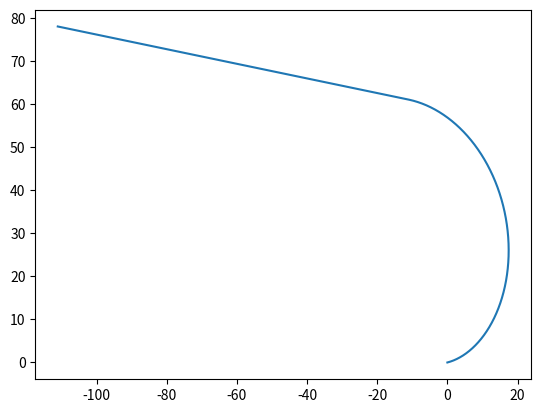

The matplotlib source for this figure:
import math as m
import numpy as np
from matplotlib import pyplot as plt


mapxdim = 1 #in kilometers
mapydim = 1 #in kilometers
#Assuming the flight is over a rectangular field
mapxdim = mapxdim*1000 #Convert to meters
mapydim = mapydim*1000 #Convert to meters
planecruise = 20 #this is knots
#planecruise = planecruise*0.514444 #conversion to m/s
start = [0][0] #starting position of plane on map
maxG = 2 #max number of G's in a turn
bankangle = 60 #bank angle in deg
bankangle = bankangle*(m.pi/180) #convert to radians
windspeed = 5 #this is mph
windspeed = windspeed*0.868976 #converted to knots
winddirection = 120 #this is deg from East to which the wind is pointing
winddirection = winddirection*(m.pi/180) #convert to radians
swathw = 100 #camera swathwidth in ft
swathw = swathw*0.3048 #conversion to m
wind = np.array([windspeed*m.cos(winddirection), windspeed*m.sin(winddirection)]) #break the windspeed into components
print('wind:',wind)
turnangle = 180 #define what a complete turn is
turnangle = turnangle*(m.pi/180) #convert to radians
planetruespeed = 0 #just a definition
magplanetruespeed = 0 #just a definition
completeturn = 0 # a boolean for completing a turn
rateofturn = 0 #just a definition
curplaneangl = 0 #the plane's angle

#test variables for position
xpos = [0]
ypos = [0]
interval = .000001 #time interval per iteration
time = 0 #in seconds
counter = 0
errormargin = .01 #define an error margin for the "vertical" distance calculations

#model a turn attempt number uno
turnstart = curplaneangl
while completeturn != 1:
    planetruespeed = np.array([(planecruise*m.cos(curplaneangl)), (planecruise*m.sin(curplaneangl))])+ wind #subract the wind from the true speed
    xpos.append(xpos[counter] + planetruespeed[0]*interval*1.68781) #new position in ft based on converted speed
    ypos.append(ypos[counter] + planetruespeed[1]*interval*1.68781) #new position in ft based on converted speed
    time = time + interval  # a counter in seconds
    magplanetruespeed = np.linalg.norm(planetruespeed) #get the magnitude of the true speed
    rateofturn = ((1091*m.tan(bankangle)*m.pi)/(magplanetruespeed*180)) #rads/s also assuming level flight
    curplaneangl = curplaneangl + rateofturn*interval #compute the current angle the plane is facing based on a second by second basis
    if curplaneangl <= ((m.pi/2) + errormargin) and curplaneangl >= ((m.pi/2) - errormargin):   #If loop documenting the horizontal distance covered before half the turn is complete
        turnwidth = xpos[counter+1]
    if curplaneangl >= (turnstart+turnangle): #exit condition loop
        completeturn = 1    #ofc if the turn is complete, exit the loop
    counter = counter + 1

#model a "straight" flight
completetravel = 0
curplanedist = xpos[counter] #document the current distance to indicate the end of the turn
diststart = curplanedist
distneeded = 100 #dist needed in ft
print(planetruespeed)

while completetravel != 1:
    xpos.append(xpos[counter] + planetruespeed[0]*interval*1.68781) #loop through the horizontal distance traveled
    ypos.append(ypos[counter] + planetruespeed[1]*interval*1.68781) #loop through the vertical distance traveled
    time = time + interval  # a counter in seconds
    counter = counter + 1
    curplanedist = xpos[counter]
    if distneeded <= abs(diststart-xpos[counter]): #
        completetravel = 1    #ofc if the turn is complete, exit the loop

#turn number 2
turnstart = curplaneangl
while completeturn != 1:
    planetruespeed = np.array([(planecruise*m.cos(curplaneangl)), (planecruise*m.sin(curplaneangl))])+ wind #subract the wind from the true speed
    xpos.append(xpos[counter] + planetruespeed[0]*interval*1.68781) #new position in ft based on converted speed
    ypos.append(ypos[counter] + planetruespeed[1]*interval*1.68781) #new position in ft based on converted speed
    time = time + interval  # a counter in seconds
    magplanetruespeed = np.linalg.norm(planetruespeed) #get the magnitude of the true speed
    rateofturn = -((1091*m.tan(bankangle)*m.pi)/(magplanetruespeed*180)) #rads/s also assuming level flight
    curplaneangl = curplaneangl + rateofturn*interval #compute the current angle the plane is facing based on a second by second basis
    if curplaneangl <= ((m.pi/2) + errormargin) and curplaneangl >= ((m.pi/2) - errormargin):   #If loop documenting the horizontal distance covered before half the turn is complete
        turnwidth = xpos[counter+1]
    if curplaneangl >= (turnstart-turnangle): #exit condition loop
        completeturn = 1 #ofc if the turn is complete, exit the loop
    counter = counter + 1


plt.plot(xpos, ypos)
plt.show()
print (turnwidth)


